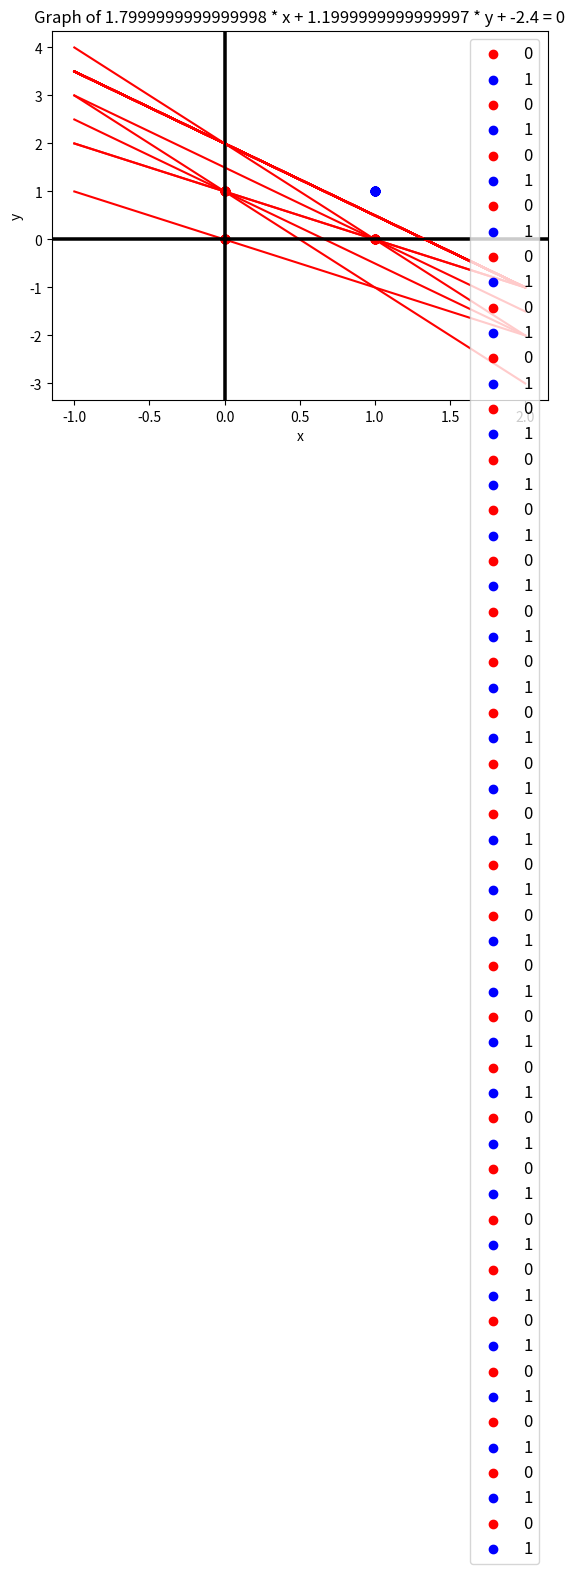

The matplotlib source for this figure:
import numpy as np
import matplotlib.pyplot as plt

features = [[0, 0], [0, 1], [1, 0], [1, 1]]
labels = [-1, -1, -1, 1]


def plot_xy(X, Y, a, b, c):
    lbl = {-1: "0", 1: "1"}
    clr = {-1: "red", 1: "blue"}

    if (b == 0):
        raise ('cannot divided by zero')
    else:
        x = np.linspace(-1, 2, 100)
        y = -(a/b)*x - (c/b)
        plt.plot(x, y, '-r')
        plt.title(f'Graph of {a} * x + {b} * y + {c} = 0')
        plt.xlabel('x')
        plt.ylabel('y')
        plt.axhline(y=0, color='k')
        plt.axvline(x=0, color='k')

        for i in category:
            plt.scatter(X[np.where(Y == i), 0],
                        X[np.where(Y == i), 1], label=lbl[i], c=clr[i])
        plt.legend(fontsize=12)
        plt.grid()
        plt.show()


def perceptron(X, Y, iter, learning_rate):
    theta = np.array([0, 0])
    theta_0 = 0

    for t in range(iter):
        print("t : ", t)
        for i in range(X.shape[0]):
            if Y[i] * (np.dot(theta, X[i]) + theta_0) <= 0:
                # theta_1*x1 + theta_2*x2 + theta_0
                # 이쯤에다가 learning rate를 첨가해보자
                theta = theta + Y[i]*X[i] * learning_rate
                theta_0 = theta_0 + Y[i] * learning_rate
        print(f"theta, theta_0 : {theta}, {theta_0}")
        plot_xy(X, Y, theta[0], theta[1], theta_0)
    return theta, theta_0


X = np.array(features)
Y = np.array(labels)
category = np.unique(Y)
learning_rate = 0.6
perceptron(X, Y, 30, learning_rate)
